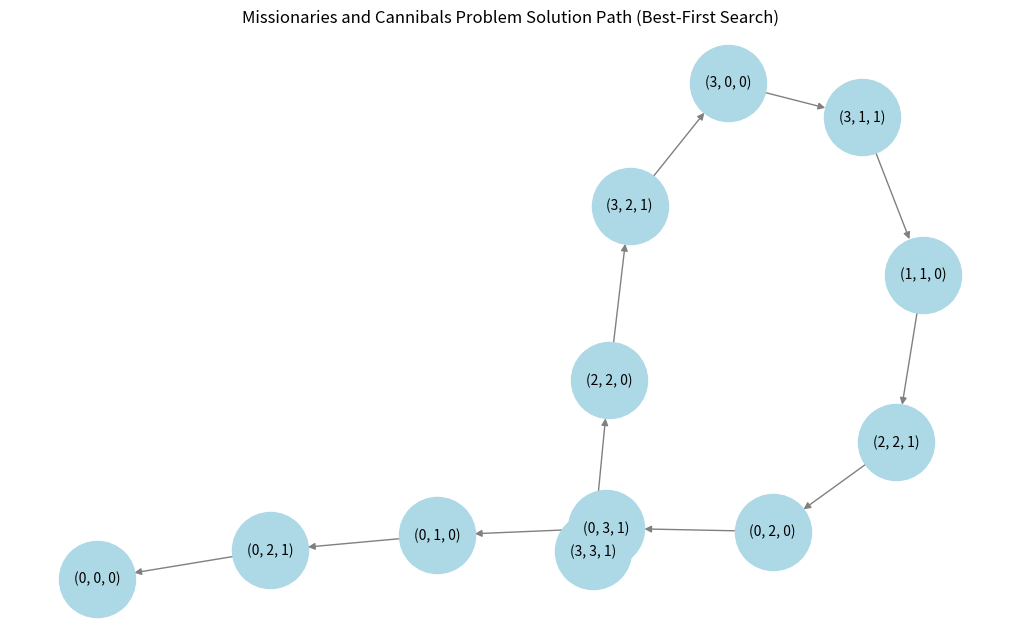

Python code for this plot:
#Implement and Demonstrate Best First Search Algorithm on Missionaries-Cannibals Problems using Python


import networkx as nx
import matplotlib.pyplot as plt
import heapq
def is_valid_state(missionaries_left, cannibals_left, boat_left):
    missionaries_right = 3 - missionaries_left
    cannibals_right = 3 - cannibals_left
    if missionaries_left < 0 or missionaries_right < 0 or \
cannibals_left < 0 or cannibals_right < 0:
        return False
    if (missionaries_left > 0 and missionaries_left < cannibals_left) or \
       (missionaries_right > 0 and missionaries_right < cannibals_right):
        return False
    return True
def get_successors(state):
    missionaries, cannibals, boat = state
    possible_moves = [(1, 0), (2, 0), (0, 1), (0, 2), (1, 1)]
    successors = []
    for m, c in possible_moves:
        if boat:
            new_state = (missionaries - m, cannibals - c, 0)
        else: 
            new_state = (missionaries + m, cannibals + c, 1)
        if is_valid_state(*new_state):
            successors.append(new_state)
    return successors
def heuristic(state):
    missionaries_left, cannibals_left, _ = state
    return missionaries_left + cannibals_left 
def best_first_search():
    initial_state = (3, 3, 1)
    goal_state = (0, 0, 0)
    priority_queue = []
    heapq.heappush(priority_queue, (heuristic(initial_state), initial_state, []))
    visited = set()
    while priority_queue:
        _, state, path = heapq.heappop(priority_queue)
        if state in visited:
            continue
        visited.add(state)
        new_path = path + [state]
        if state == goal_state:
            return new_path
        for successor in get_successors(state):
            heapq.heappush(priority_queue, (heuristic(successor), successor, new_path))
    return None
solution_path = best_first_search()
print("Solution Path:")
for step in solution_path:
    print(step)
G = nx.DiGraph()
edges = [(solution_path[i], solution_path[i + 1]) for i in range(len(solution_path) - 1)]
G.add_edges_from(edges)
plt.figure(figsize=(10, 6))
pos = nx.spring_layout(G) 
nx.draw(G, pos, with_labels=True, node_size=3000, node_color="lightblue", edge_color="gray", font_size=10)
plt.title("Missionaries and Cannibals Problem Solution Path (Best-First Search)")
plt.show()
